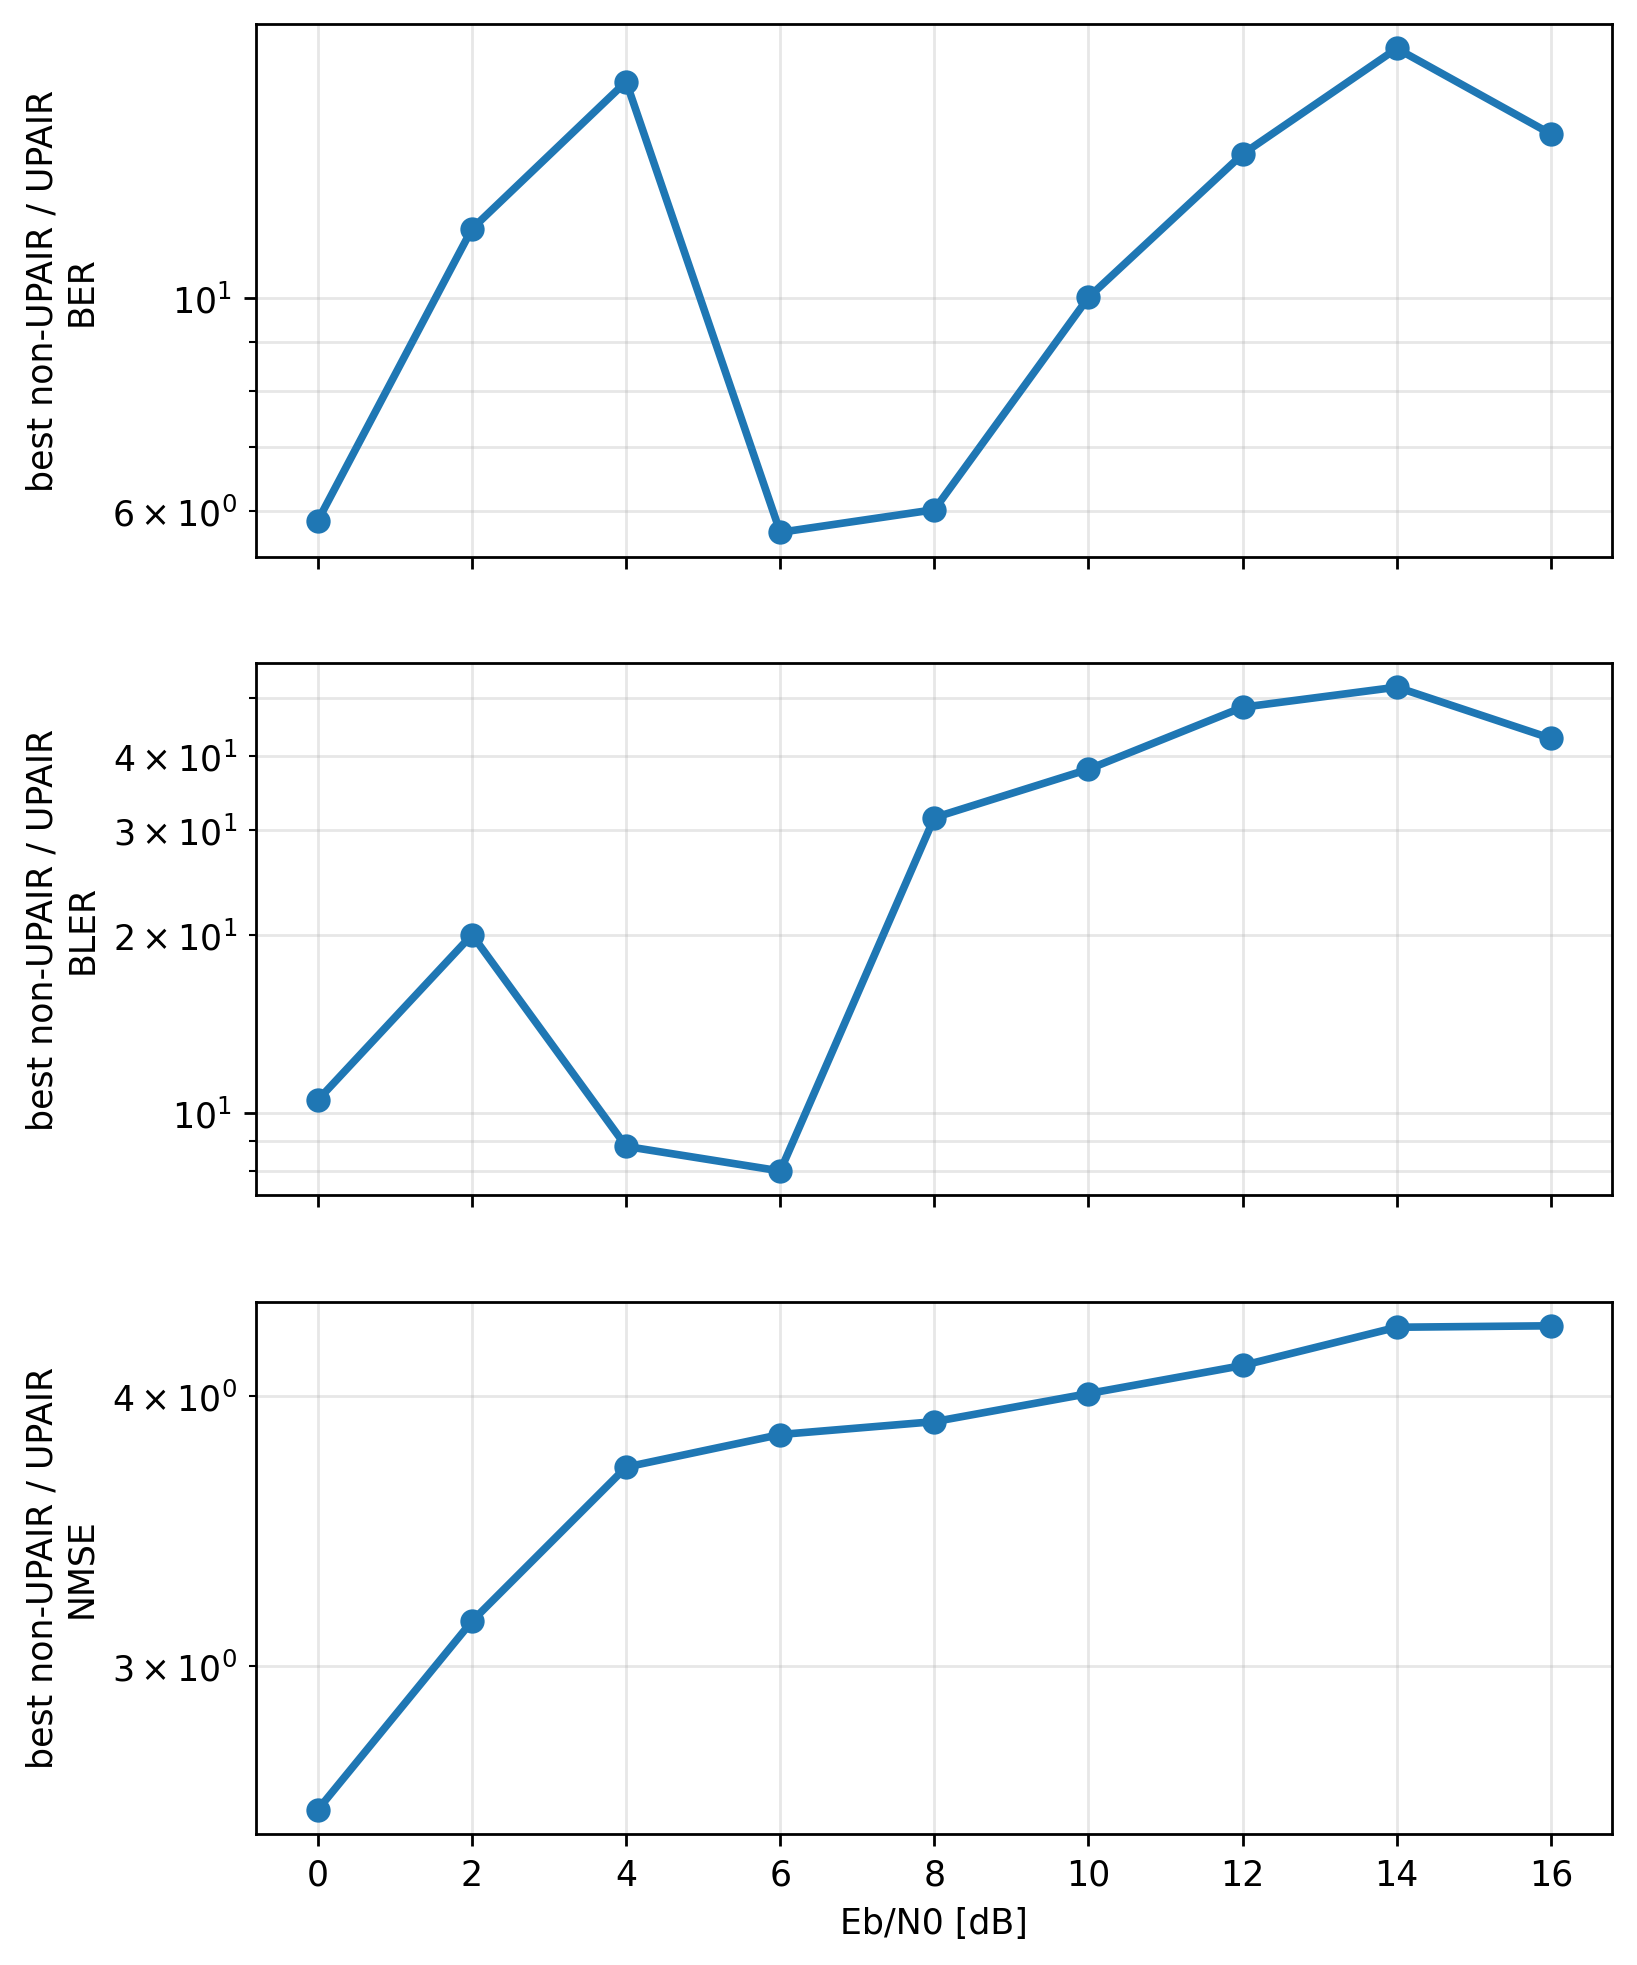

Values plotted in this chart, from the file beside it:
metric, ebno_db, best_non_upair_receiver, best_non_upair_value, upair_value, gain_factor_best_non_upair_over_upair
ber, 0.0, paper_cfgres_phaseaware_ls_lmmse, 0.00386, 0.0006584, 5.862
ber, 2.0, paper_cfgres_phaseaware_ls_lmmse, 0.001852, 0.000157, 11.8
ber, 4.0, paper_cfgres_phaseaware_ls_lmmse, 0.0007525, 4.480743845836817e-05, 16.79
ber, 6.0, paper_cfgres_phaseaware_ls_lmmse, 0.0003852, 6.757843511119669e-05, 5.7
ber, 8.0, paper_cfgres_phaseaware_ls_lmmse, 0.0003334, 5.5400398559868334e-05, 6.017
ber, 10.0, paper_cfgres_phaseaware_ls_lmmse, 0.0006634, 6.626398037875939e-05, 10.01
ber, 12.0, paper_cfgres_phaseaware_ls_lmmse, 0.0008027, 5.686949622637864e-05, 14.11
ber, 14.0, paper_cfgres_phaseaware_ls_lmmse, 0.001109, 6.100616166880475e-05, 18.18
ber, 16.0, paper_cfgres_phaseaware_ls_lmmse, 0.001529, 0.0001032, 14.82
bler, 0.0, paper_cfgres_phaseaware_ls_lmmse, 0.03841, 0.003646, 10.54
bler, 2.0, paper_cfgres_phaseaware_ls_lmmse, 0.01562, 0.0007813, 20.0
bler, 4.0, paper_cfgres_phaseaware_ls_lmmse, 0.005729, 0.000651, 8.8
bler, 6.0, paper_cfgres_phaseaware_ls_lmmse, 0.004167, 0.0005208, 8
bler, 8.0, paper_cfgres_phaseaware_ls_lmmse, 0.008203, 0.0002604, 31.5
bler, 10.0, paper_cfgres_phaseaware_ls_lmmse, 0.01484, 0.0003906, 38
bler, 12.0, paper_cfgres_phaseaware_ls_lmmse, 0.01888, 0.0003906, 48.33
bler, 14.0, paper_cfgres_phaseaware_ls_lmmse, 0.02721, 0.0005208, 52.25
bler, 16.0, paper_cfgres_phaseaware_ls_lmmse, 0.03346, 0.0007813, 42.83
nmse, 0.0, paper_cfgres_phaseaware_ls_lmmse, 0.1489, 0.05779, 2.576
nmse, 2.0, paper_cfgres_phaseaware_ls_lmmse, 0.127, 0.04034, 3.148
nmse, 4.0, paper_cfgres_phaseaware_ls_lmmse, 0.1123, 0.03028, 3.71
nmse, 6.0, baseline_ddcpe_ls_lmmse, 0.09164, 0.02386, 3.841
nmse, 8.0, baseline_ddcpe_ls_lmmse, 0.07649, 0.01964, 3.894
nmse, 10.0, baseline_ddcpe_ls_lmmse, 0.0679, 0.01692, 4.012
nmse, 12.0, baseline_ddcpe_ls_lmmse, 0.06253, 0.01513, 4.134
nmse, 14.0, baseline_ddcpe_ls_lmmse, 0.05943, 0.0138, 4.305
nmse, 16.0, baseline_ddcpe_ls_lmmse, 0.05748, 0.01333, 4.312
